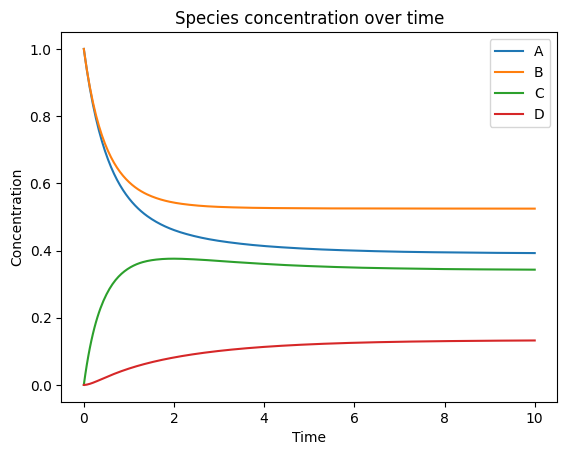

Recreate this plot in Python.
import numpy as np
import matplotlib.pyplot as plt
from scipy.integrate import solve_ivp

def build_RHS(species, reactions):
    """Constructs the right-hand side of the ODE dy/dt = f(t,y).
    input:  species: list like ['A', 'B', 'C']
            reactions: tuple like [['A','B'], 1.0, None) or ('B', 'C', 0.5, 0.3)]
                first of tuple is the reagent/from species, second is product/to species, 3rd is k forward, last is a k reverse or none
    returns: function f(t,y) that computes the rate of change of each species"""
   
    species_idx = {s: i for i, s in enumerate(species)}

    def f(t,y):
        dy= np.zeros(len(species))

        for reactants, products, kf, kr in reactions:
            #forward rate
            rate_fwd = kf
            for r in reactants:
                rate_fwd *= y[species_idx[r]]
            
            #apply forward stoichiometry
            for r in reactants:
                dy[species_idx[r]] -= rate_fwd
            for p in products:
                dy[species_idx[p]] += rate_fwd
            
            #if reversible
            if kr is not None:
                rate_rev = kr
                for p in products:
                    rate_rev *= y[species_idx[p]]
                for p in products:
                    dy[species_idx[p]] -= rate_rev
                for r in reactants:
                    dy[species_idx[r]] += rate_rev
        return dy
    return f


def solve_reactions(species, reactions, y0_vals, t_span=(0, 10), t_eval=None):
    """solves the system of ODEs over a time interval with solve_ivp
    inputs: species: list of species names ['A', 'B', 'C']
            reactions: list of reactions [['A','B'], 1.0, None) or ('B', 'C', 0.5, 0.3)]
            y0_vals: initial concentrations [1.0, 0.5, 0.0]
            t_span: time interval (start, end)
            t_eval: time points to evaluate the solution at (optional)
    returns: solution object with time points and concentrations
    """
    rhs = build_RHS(species, reactions)
    if t_eval is None:
        t_eval = np.linspace(t_span[0], t_span[1], 300)
    sol = solve_ivp(rhs, t_span, y0_vals, method='RK45', t_eval=t_eval)
    return sol

def plot_solution(sol, species):
    """plots each species' concentration over time"""
    for i, s in enumerate(species):
        plt.plot(sol.t, sol.y[i], label=s)
    plt.xlabel('Time', fontname= 'Times New Roman')
    plt.ylabel('Concentration', fontname= 'Times New Roman')
    plt.xticks(fontname= 'Times New Roman')
    plt.yticks(fontname= 'Times New Roman')
    plt.title('Species concentration over time', fontname= 'Times New Roman')
    plt.legend(prop={'family': 'Times New Roman'})
    plt.show()


# Example usage
species_test = ['A', 'B', 'C', 'D']
reactions_test = [
    (['A', 'B'], ['C'], 1.0, 0.5),  # reversible
    (['C'], ['A', 'B'], 0.1, None), #irreversible
    (['A', 'C', 'B'], ['D', 'B'], 0.5, 0.5)  #multiple 
]
y0_vals = [1.0, 1.0, 0.0, 0.0]

sol = solve_reactions(species_test, reactions_test, y0_vals)
plot_solution(sol, species_test)
